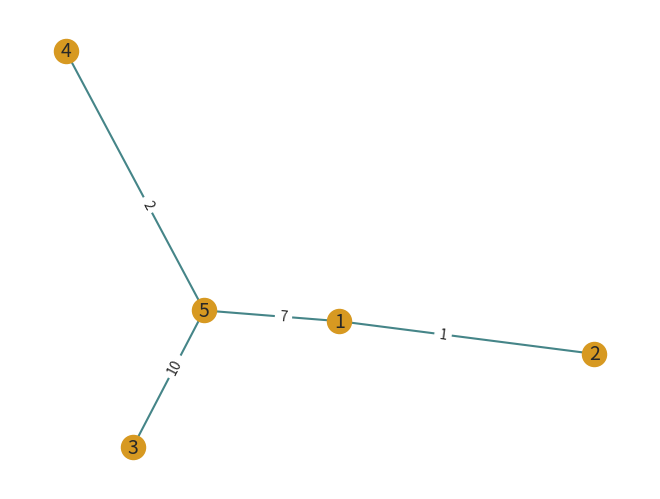

Source code (Python):
#!/bin/python
import networkx as nx
import matplotlib.pyplot as plt
import csv

color = ['#282828', '#7c6f64', '#cc241d',
'#fb4934', '#98971a', '#b8bb26', '#d79921',
'#fabd2f', '#458588', '#83a598', '#b16286',
'#d3869b', '#689d6a', '#8ec07c', '#a89984',
'#fbf1c7']

Edge_Color = color[8] #"green"
Node_Color = color[6] #"red"
Font_Color = color[0] #"black"
Node_Size = 300
Edge_Weight = 1.5
Node_Font = 14
Edge_Font = 10
Edge_Pos = 0.4


def plot_graph(graph):
    g = nx.Graph()
    for i in range(len(graph)):
        for j in range(len(graph[i])):
            if graph[i][j] != 0:
                g.add_edge(i+1, j+1, weight=graph[i][j])

    edge_labels = dict([((n1, n2), d['weight']) for n1, n2, d in g.edges(data=True)])

    pos = nx.spring_layout(g)
    # pos = nx.random_layout(g)
    # pos = nx.shell_layout(g)
    # pos = nx.circular_layout(g)

    nx.draw(g, pos, with_labels=True, node_size=Node_Size, font_size=Node_Font, font_color=Font_Color,
            node_color=Node_Color,edge_color=Edge_Color, width=Edge_Weight)
    nx.draw_networkx_edge_labels(g, pos, edge_labels=edge_labels,
                             font_color=Font_Color, font_size=Edge_Font, label_pos=Edge_Pos)
    plt.show()


def import_graph():
    filename = 'graph.csv'
    file = []
    with open(filename,'r') as csvfile:
        plots = csv.reader(csvfile, delimiter = ',')
        for row in plots:
            irow = []
            for e in row:
                irow.append(int(e))
            file.append(irow)
    return file

try:
    graph = import_graph()
except:
    graph = [[0, 1, 0, 0, 7],
            [1, 0, 0, 0, 0],
            [0, 0, 0, 0, 10],
            [0, 0, 0, 0, 2],
            [7, 0, 10, 2, 0]]
plot_graph(graph)
